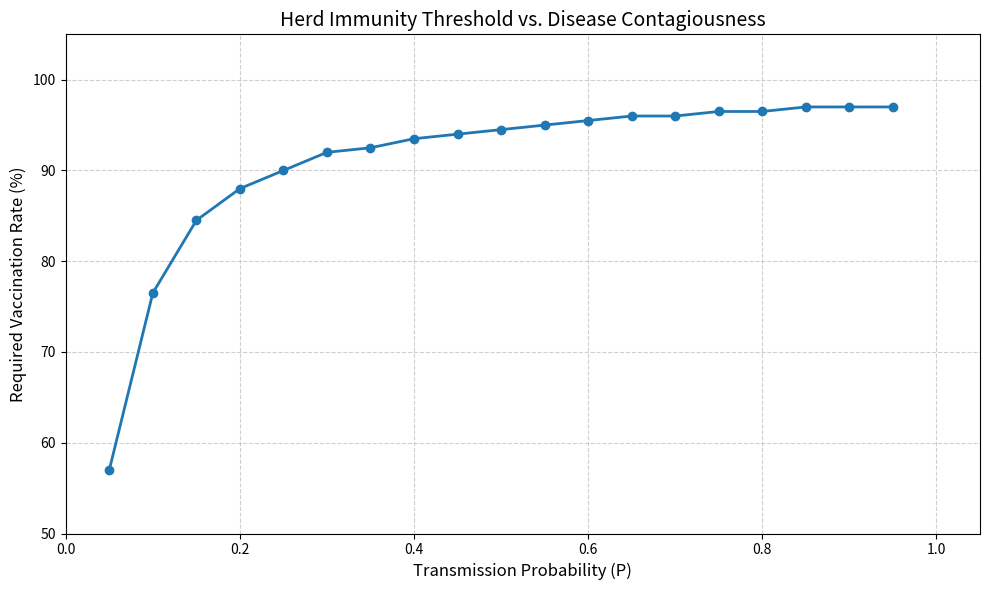

This chart was generated by the following Python code:
import matplotlib.pyplot as plt

# 1. Your Data
transmission_probs = [0.05, 0.1, 0.15, 0.2, 0.25, 0.3, 0.35, 0.4, 0.45, 0.5, 
                      0.55, 0.6, 0.65, 0.7, 0.75, 0.8, 0.85, 0.9, 0.95]

required_vax_rates = [57.0, 76.5, 84.5, 88.0, 90.0, 92.0, 92.5, 93.5, 94.0, 94.5, 
                      95.0, 95.5, 96.0, 96.0, 96.5, 96.5, 97.0, 97.0, 97.0]

# 2. Setup Plot
plt.figure(figsize=(10, 6))

# 3. Draw Line
# marker='o' puts dots on the data points
# linewidth=2 makes the line thick and visible
plt.plot(transmission_probs, required_vax_rates, marker='o', linestyle='-', color='#1f77b4', linewidth=2)

# 4. Labels and Title
plt.title('Herd Immunity Threshold vs. Disease Contagiousness', fontsize=14)
plt.xlabel('Transmission Probability (P)', fontsize=12)
plt.ylabel('Required Vaccination Rate (%)', fontsize=12)

# 5. Grid and Limits
plt.grid(True, linestyle='--', alpha=0.6) # Light grid lines
plt.ylim(50, 105) # Start Y-axis at 50% so the curve looks dramatic
plt.xlim(0, 1.05)

# 6. Save
plt.tight_layout()
plt.savefig('herd_immunity_curve.png')
plt.show()
